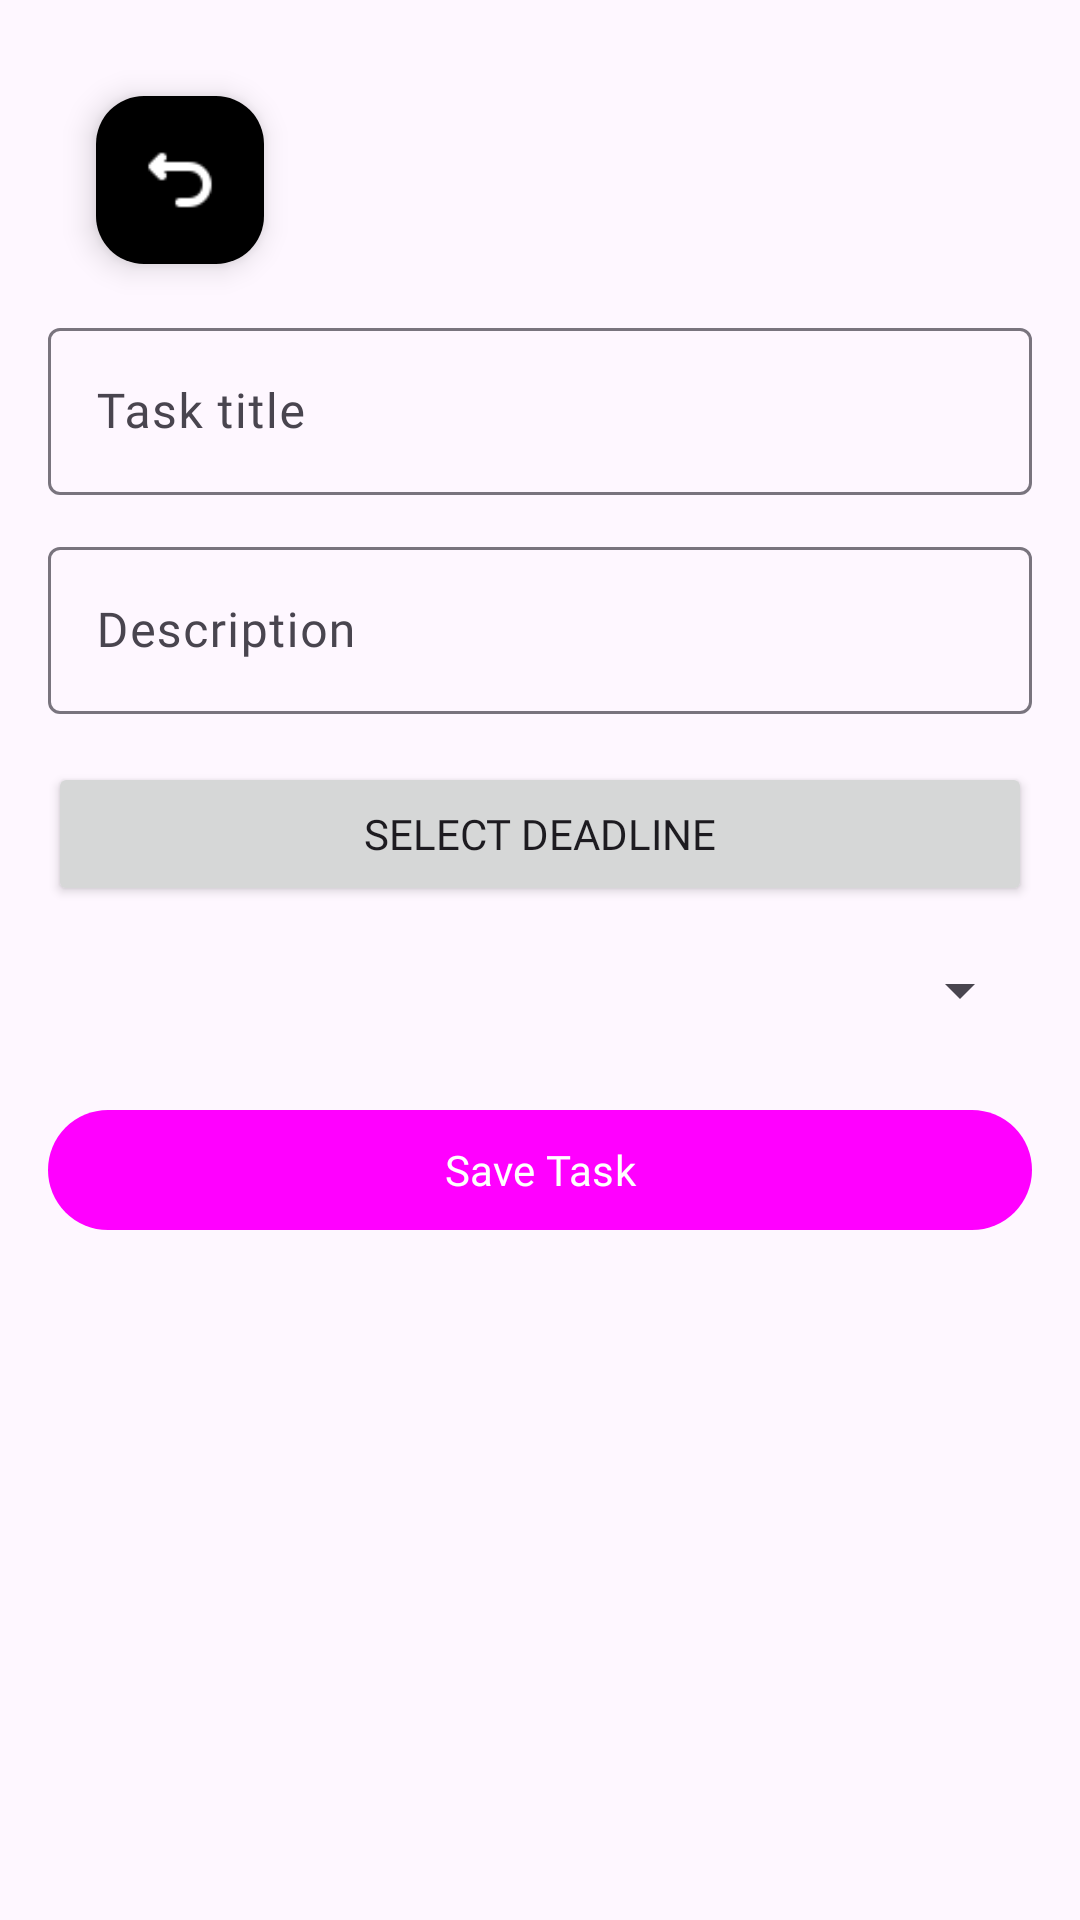

Here is an Android app screen rendered from its layout file. Give the layout XML and the strings, colors and styles it references.
<!-- AndroidManifest.xml: application theme Theme.Aslzodanavdrawertoolbar -->
<!-- res/layout/fragment_add.xml -->
<ScrollView xmlns:android="http://schemas.android.com/apk/res/android"
    xmlns:app="http://schemas.android.com/apk/res-auto"
    android:padding="16dp"
    android:layout_width="match_parent"
    android:layout_height="match_parent">

    <LinearLayout
        android:orientation="vertical"
        android:layout_width="match_parent"
        android:layout_height="wrap_content">
        <com.google.android.material.floatingactionbutton.FloatingActionButton
            android:id="@+id/btnBack"
            android:layout_width="wrap_content"
            android:layout_height="wrap_content"
            android:layout_margin="16dp"
            android:contentDescription="Back"
            android:src="@drawable/back"
            app:tint="@android:color/white"
            app:backgroundTint="@color/blue"
            android:layout_gravity="start|top" />
        <com.google.android.material.textfield.TextInputLayout
            android:layout_width="match_parent"
            android:layout_height="wrap_content">

            <com.google.android.material.textfield.TextInputEditText
                android:id="@+id/titleInput"
                android:hint="Task title"
                android:fontFamily="@font/m"
                android:layout_width="match_parent"
                android:layout_height="wrap_content"/>
        </com.google.android.material.textfield.TextInputLayout>

        <com.google.android.material.textfield.TextInputLayout
            android:layout_marginTop="12dp"
            android:layout_width="match_parent"
            android:layout_height="wrap_content">

            <com.google.android.material.textfield.TextInputEditText
                android:id="@+id/descInput"
                android:hint="Description"
                android:fontFamily="@font/c"
                android:layout_width="match_parent"
                android:layout_height="wrap_content"/>
        </com.google.android.material.textfield.TextInputLayout>

        <Button
            android:fontFamily="@font/s"
            android:id="@+id/dateBtn"
            android:text="Select deadline"
            android:layout_marginTop="16dp"
            android:layout_width="match_parent"
            android:layout_height="wrap_content"/>

        <Spinner
            android:id="@+id/prioritySpinner"
            android:layout_marginTop="16dp"
            android:layout_width="match_parent"
            android:layout_height="wrap_content"/>

        <com.google.android.material.button.MaterialButton
            android:id="@+id/saveBtn"
            android:text="Save Task"
            android:fontFamily="@font/s"
            android:layout_marginTop="24dp"
            android:layout_width="match_parent"
            android:layout_height="wrap_content"/>

    </LinearLayout>

</ScrollView>
<!-- resources referenced by this layout -->
<resources>
  <!-- drawable back: png bitmap (drawable, 427 bytes) -->
  <style name="Theme.Aslzodanavdrawertoolbar" parent="Base.Theme.Aslzodanavdrawertoolbar" />
  <style name="Base.Theme.Aslzodanavdrawertoolbar" parent="Theme.Material3.DayNight.NoActionBar">
          
           <item name="colorPrimary">@color/blue</item>
           <item name="colorPrimaryVariant">@color/blue</item>
           <item name="android:statusBarColor">@color/blue</item>
  
      </style>
</resources>
